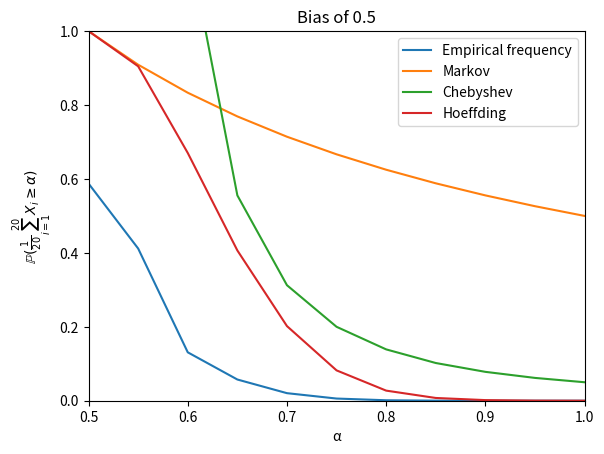

Write the Python code that produced this figure. (Note: this script raises an exception after producing the figure.)
from matplotlib import pyplot as plt
import numpy as np
import math


def main():
    q2(0.5, 20, 0.5, 1.05, 0.05)  # bias of 0.5, 20 repetitions of coin flip
    q2(0.1, 20, 0.1, 1.05, 0.05)  # bias of 0.1, 20 repetitions of coin flip


def q2(ex, n, a_start, a_stop, a_step, reps=1000000):
    vx = ex * (1 - ex)

    def markov(a): return ex / a
    def cheb(a): return vx / (n * ((a - ex) ** 2))
    def hoff(a): return 1 / (math.e ** (2 * n * ((a - ex) ** 2)))

    def emfreq():
        y_vals = (np.random.binomial(n, ex, reps) / n)
        alphas = np.arange(a_start, a_stop, a_step)
        ps = np.zeros((len(alphas)))
        for i in range(0, len(alphas)):
            alpha = alphas[i]
            ps[i] = (y_vals >= alpha).sum() / reps
        return ps

    alpha = np.arange(a_start, a_stop, a_step)

    markov_y = np.array(list(map(markov, alpha)))
    cheb_y = np.array(list(map(cheb, alpha)))
    hoff_y = np.array(list(map(hoff, alpha)))
    freq_y = emfreq()

    plt.plot(alpha, freq_y, label="Empirical frequency")
    plt.plot(alpha, markov_y, label="Markov")
    plt.plot(alpha, cheb_y, label="Chebyshev")
    plt.plot(alpha, hoff_y, label="Hoeffding")
    plt.ylabel(r"$\mathbb{P}(\frac{1}{20}\sum^{20}_{i = 1}{X_i} \geq \alpha)$")
    plt.xlabel("\u03B1")
    plt.title(f"Bias of {ex}")
    plt.ylim(0, 1)
    plt.xlim(a_start, a_stop - a_step)
    plt.legend()
    plt.savefig(str(f"./Plots/plot_q3_{int(20 * ex)}.png"), dpi=200)
    plt.cla()


if __name__ == '__main__':
    main()

# Q7
# For alpha = 1, p = 1/1048576
# For alpha = 0.95, p = 5/262144
